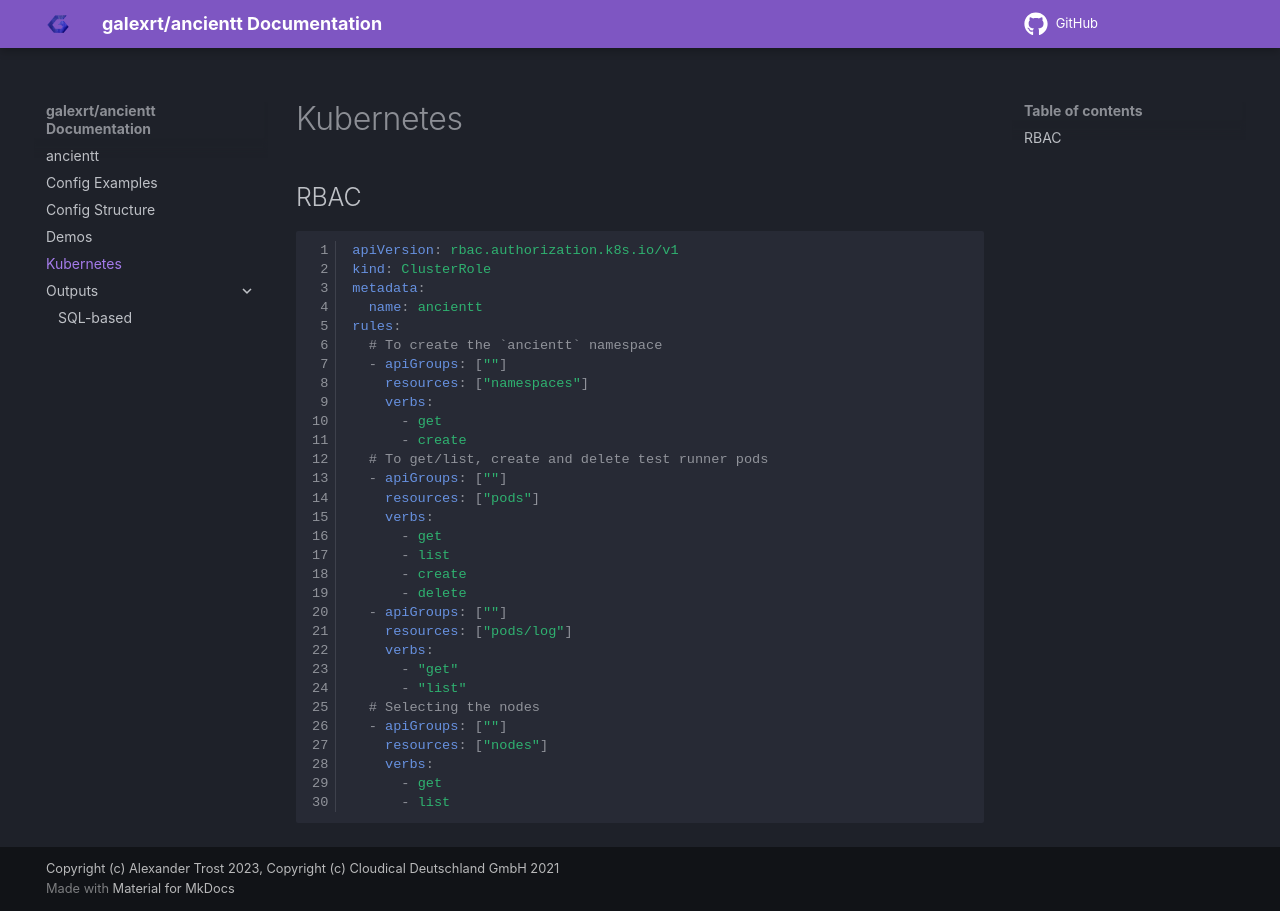

repository: galexrt/ancientt · page: kubernetes/index.html · generator: mkdocs

# Kubernetes

## RBAC

```yaml
apiVersion: rbac.authorization.k8s.io/v1
kind: ClusterRole
metadata:
  name: ancientt
rules:
  # To create the `ancientt` namespace
  - apiGroups: [""]
    resources: ["namespaces"]
    verbs:
      - get
      - create
  # To get/list, create and delete test runner pods
  - apiGroups: [""]
    resources: ["pods"]
    verbs:
      - get
      - list
      - create
      - delete
  - apiGroups: [""]
    resources: ["pods/log"]
    verbs:
      - "get"
      - "list"
  # Selecting the nodes
  - apiGroups: [""]
    resources: ["nodes"]
    verbs:
      - get
      - list
```
